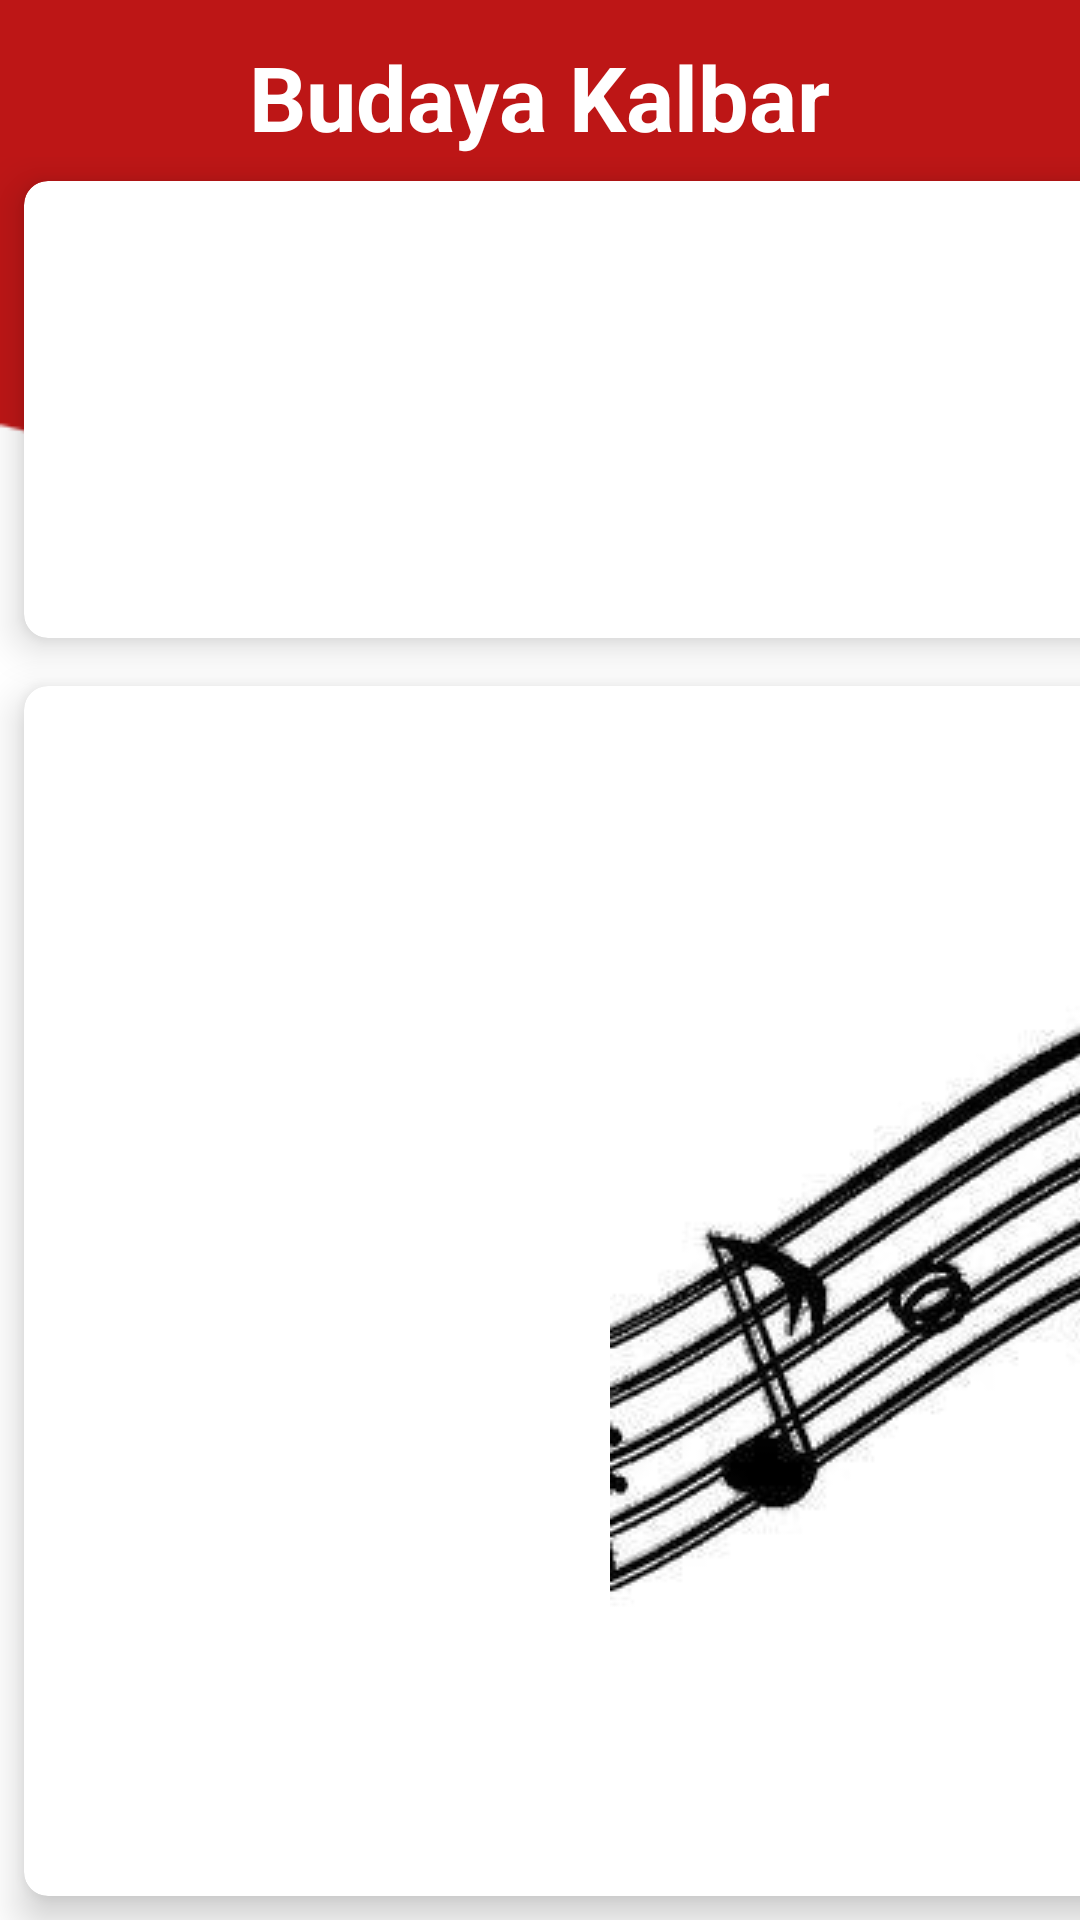

Write the Android layout XML for this screen, with the resource values it uses.
<!-- AndroidManifest.xml: application theme Theme.BudayaKalbar -->
<!-- res/layout/activity_main.xml -->
<?xml version="1.0" encoding="utf-8"?>
<RelativeLayout xmlns:android="http://schemas.android.com/apk/res/android"
    xmlns:app="http://schemas.android.com/apk/res-auto"
    xmlns:tools="http://schemas.android.com/tools"
    android:layout_width="match_parent"
    android:layout_height="match_parent"
    android:background="@drawable/background"
    tools:context=".MainActivity">

    <TextView
        android:id="@+id/title_view"
        android:layout_width="wrap_content"
        android:layout_height="wrap_content"
        android:layout_centerHorizontal="true"
        android:text="Budaya Kalbar"
        android:textColor="@color/white"
        android:textStyle="bold"
        android:textSize="30sp"
        android:layout_marginTop="12dp"/>

    <GridLayout
        android:layout_width="match_parent"
        android:layout_height="match_parent"
        android:layout_below="@+id/title_view"
        android:rowCount="3"
        android:columnCount="2">

        <androidx.cardview.widget.CardView
            android:id="@+id/cv_suku"
            android:layout_width="wrap_content"
            android:layout_height="wrap_content"
            android:layout_row="0"
            android:layout_column="0"
            android:layout_gravity="fill"
            android:layout_rowWeight="1"
            android:layout_columnWeight="1"
            android:layout_margin="8dp"
            app:cardCornerRadius="8dp"
            app:cardElevation="8dp">

            <LinearLayout
                android:layout_width="wrap_content"
                android:layout_height="wrap_content"
                android:orientation="vertical"
                android:gravity="center"
                android:layout_gravity="center_vertical|center_horizontal">

                <ImageView
                    android:layout_width="wrap_content"
                    android:layout_height="wrap_content"
                    android:src="@drawable/suku"/>

                <TextView
                    android:layout_width="wrap_content"
                    android:layout_height="wrap_content"
                    android:text="Suku"
                    android:textStyle="bold"
                    android:textAlignment="center"/>
            </LinearLayout>
        </androidx.cardview.widget.CardView>

        <androidx.cardview.widget.CardView
            android:id="@+id/cv_kuliner"
            android:layout_width="wrap_content"
            android:layout_height="wrap_content"
            android:layout_row="0"
            android:layout_column="1"
            android:layout_gravity="fill"
            android:layout_rowWeight="1"
            android:layout_columnWeight="1"
            android:layout_margin="8dp"
            app:cardCornerRadius="8dp"
            app:cardElevation="8dp">

            <LinearLayout
                android:layout_width="wrap_content"
                android:layout_height="wrap_content"
                android:orientation="vertical"
                android:gravity="center"
                android:layout_gravity="center_vertical|center_horizontal">

                <ImageView
                    android:layout_width="wrap_content"
                    android:layout_height="wrap_content"
                    android:src="@drawable/kuliner_beranda"/>

                <TextView
                    android:layout_width="wrap_content"
                    android:layout_height="wrap_content"
                    android:text="Kuliner"
                    android:textStyle="bold"
                    android:textAlignment="center"/>
            </LinearLayout>
        </androidx.cardview.widget.CardView>

        <androidx.cardview.widget.CardView
            android:id="@+id/cv_lagu"
            android:layout_width="wrap_content"
            android:layout_height="wrap_content"
            android:layout_row="1"
            android:layout_column="0"
            android:layout_gravity="fill"
            android:layout_rowWeight="1"
            android:layout_columnWeight="1"
            android:layout_margin="8dp"
            app:cardCornerRadius="8dp"
            app:cardElevation="8dp">

            <LinearLayout
                android:layout_width="wrap_content"
                android:layout_height="wrap_content"
                android:orientation="vertical"
                android:gravity="center"
                android:layout_gravity="center_vertical|center_horizontal">

                <ImageView
                    android:layout_width="wrap_content"
                    android:layout_height="wrap_content"
                    android:src="@drawable/lagu"/>

                <TextView
                    android:layout_width="wrap_content"
                    android:layout_height="wrap_content"
                    android:text="Lagu"
                    android:textStyle="bold"
                    android:textAlignment="center"/>
            </LinearLayout>
        </androidx.cardview.widget.CardView>

        <androidx.cardview.widget.CardView
            android:id="@+id/cv_kuis"
            android:layout_width="wrap_content"
            android:layout_height="wrap_content"
            android:layout_row="1"
            android:layout_column="1"
            android:layout_gravity="fill"
            android:layout_rowWeight="1"
            android:layout_columnWeight="1"
            android:layout_margin="8dp"
            app:cardCornerRadius="8dp"
            app:cardElevation="8dp">

            <LinearLayout
                android:layout_width="wrap_content"
                android:layout_height="wrap_content"
                android:orientation="vertical"
                android:gravity="center"
                android:layout_gravity="center_vertical|center_horizontal">

                <ImageView
                    android:layout_width="wrap_content"
                    android:layout_height="wrap_content"
                    android:src="@drawable/kuis"/>

                <TextView
                    android:layout_width="wrap_content"
                    android:layout_height="wrap_content"
                    android:text="Kuis"
                    android:textStyle="bold"
                    android:textAlignment="center"/>
            </LinearLayout>
        </androidx.cardview.widget.CardView>
    </GridLayout>

</RelativeLayout>
<!-- resources referenced by this layout -->
<resources>
  <color name="white">#FFFFFFFF</color>
  <!-- drawable background: png bitmap (drawable, 7904 bytes) -->
  <!-- drawable kuliner_beranda: png bitmap (drawable, 6840 bytes) -->
  <!-- drawable lagu: jpg bitmap (drawable, 32206 bytes) -->
  <!-- drawable suku: jpg bitmap (drawable, 77273 bytes) -->
  <style name="Theme.BudayaKalbar" parent="Theme.MaterialComponents.DayNight.DarkActionBar">
          
          <item name="colorPrimary">@color/red</item>
          <item name="colorPrimaryVariant">@color/purple_700</item>
          <item name="colorOnPrimary">@color/white</item>
          
          <item name="colorSecondary">@color/teal_200</item>
          <item name="colorSecondaryVariant">@color/teal_700</item>
          <item name="colorOnSecondary">@color/black</item>
          
          <item name="android:statusBarColor" tools:targetApi="l">?attr/colorPrimaryVariant</item>
          
      </style>
  <color name="red">#A70F0F</color>
  <color name="purple_700">#FF3700B3</color>
  <color name="teal_200">#FF03DAC5</color>
  <color name="teal_700">#FF018786</color>
  <color name="black">#FF000000</color>
</resources>
